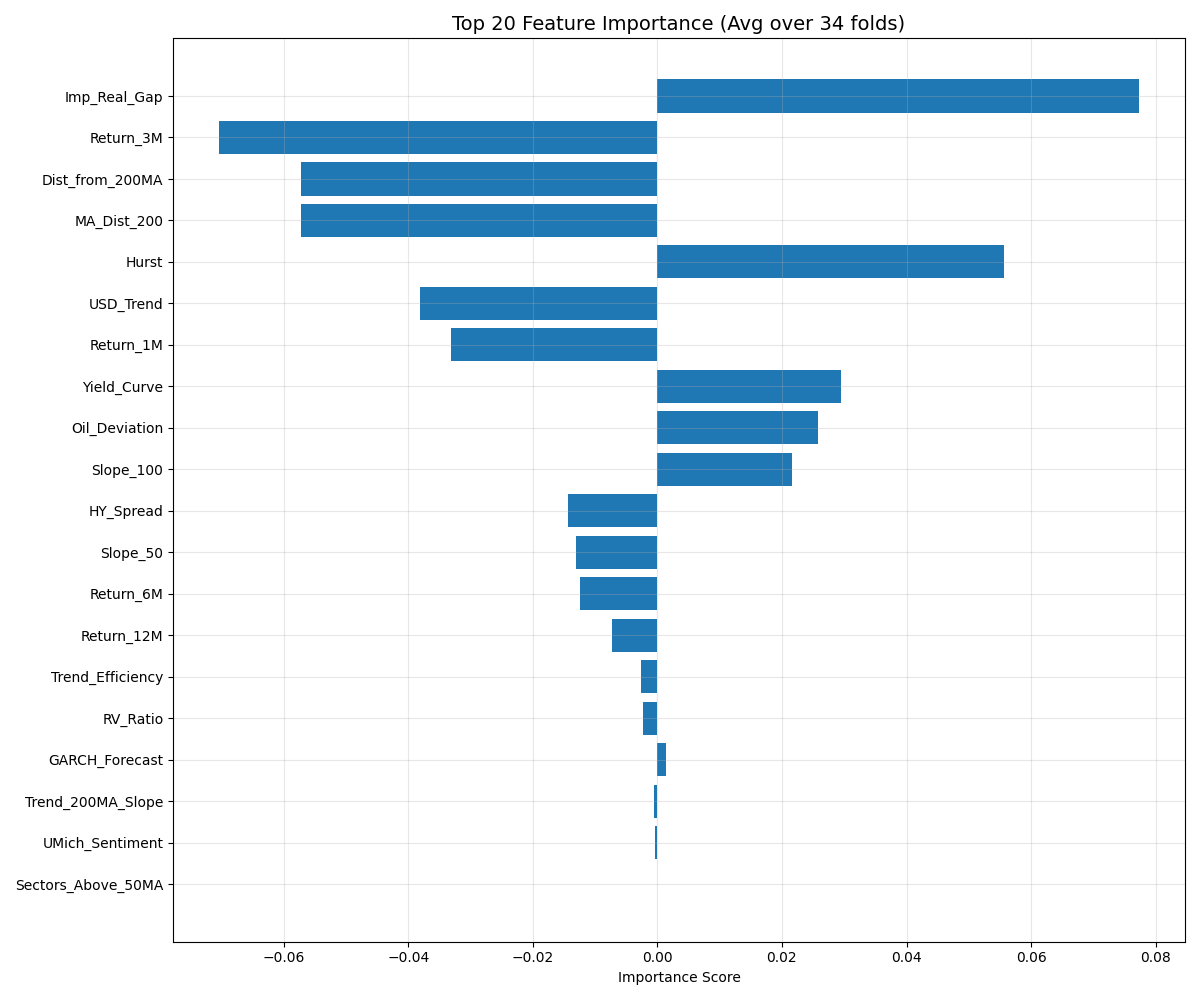

Source data for this figure (header and first rows):
Feature, Importance
Imp_Real_Gap, 0.07732
Return_3M, -0.07035
Dist_from_200MA, -0.05716
MA_Dist_200, -0.05716
Hurst, 0.0556
USD_Trend, -0.03815
Return_1M, -0.03309
Yield_Curve, 0.02944
Oil_Deviation, 0.02577
Slope_100, 0.02163
HY_Spread, -0.01433
Slope_50, -0.0131
Return_6M, -0.01248
Return_12M, -0.007214
Trend_Efficiency, -0.002642
RV_Ratio, -0.002327
GARCH_Forecast, 0.001451
Trend_200MA_Slope, -0.0004747
UMich_Sentiment, -0.0003347
Sectors_Above_50MA, -2.5376230284234677e-05
Put_Call_Ratio, -7.049964939867444e-32
QC_CPC_missing, 0.0
QC_NYA50_missing, 0.0
QC_ISM_PMI_missing, 0.0
QC_NYA50_proxy, 0.0
